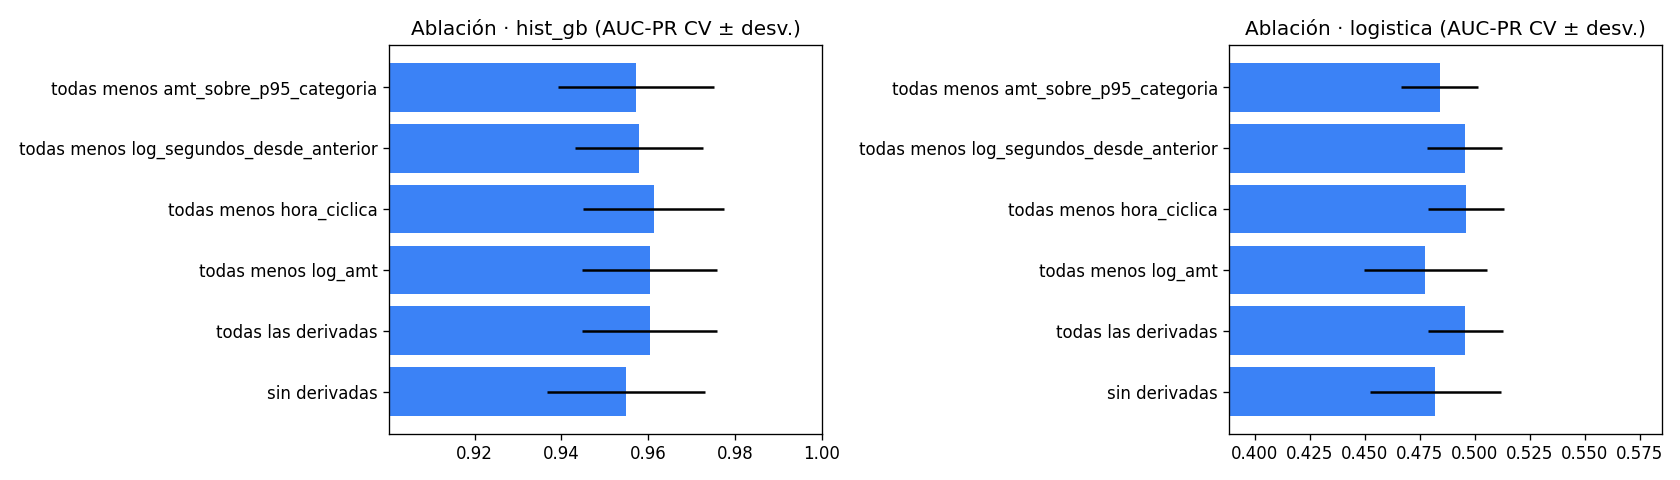

Data behind this chart, as committed beside it:
modelo, variante, cv_auc_pr_media, cv_auc_pr_std, segundos, pliegue_0, pliegue_1, pliegue_2, delta_vs_todas
logistica, sin derivadas, 0.4821, 0.0297, 4.631, 0.4511, 0.473, 0.5221, -0.01368
logistica, todas las derivadas, 0.4958, 0.01687, 4.224, 0.5007, 0.4731, 0.5135, 0.0
logistica, todas menos log_amt, 0.4776, 0.02795, 4.128, 0.4491, 0.4681, 0.5156, -0.01816
logistica, todas menos hora_ciclica, 0.496, 0.01741, 3.711, 0.5001, 0.4729, 0.515, 0.0002535
logistica, todas menos log_segundos_desde_anterior, 0.4954, 0.01705, 4.588, 0.5002, 0.4725, 0.5135, -0.0003638
logistica, todas menos amt_sobre_p95_categoria, 0.484, 0.01733, 4.311, 0.4793, 0.4655, 0.5072, -0.01178
hist_gb, sin derivadas, 0.9549, 0.0182, 17.98, 0.9299, 0.9622, 0.9726, -0.005421
hist_gb, todas las derivadas, 0.9603, 0.01562, 19.76, 0.9388, 0.9669, 0.9753, 0.0
hist_gb, todas menos log_amt, 0.9603, 0.01562, 19.48, 0.9388, 0.9669, 0.9753, 0.0
hist_gb, todas menos hora_ciclica, 0.9612, 0.01626, 19.13, 0.9386, 0.9691, 0.976, 0.0009085
hist_gb, todas menos log_segundos_desde_anterior, 0.9579, 0.01466, 19.27, 0.9377, 0.9639, 0.972, -0.002447
hist_gb, todas menos amt_sobre_p95_categoria, 0.9572, 0.01788, 18.92, 0.9324, 0.9653, 0.9738, -0.003164
